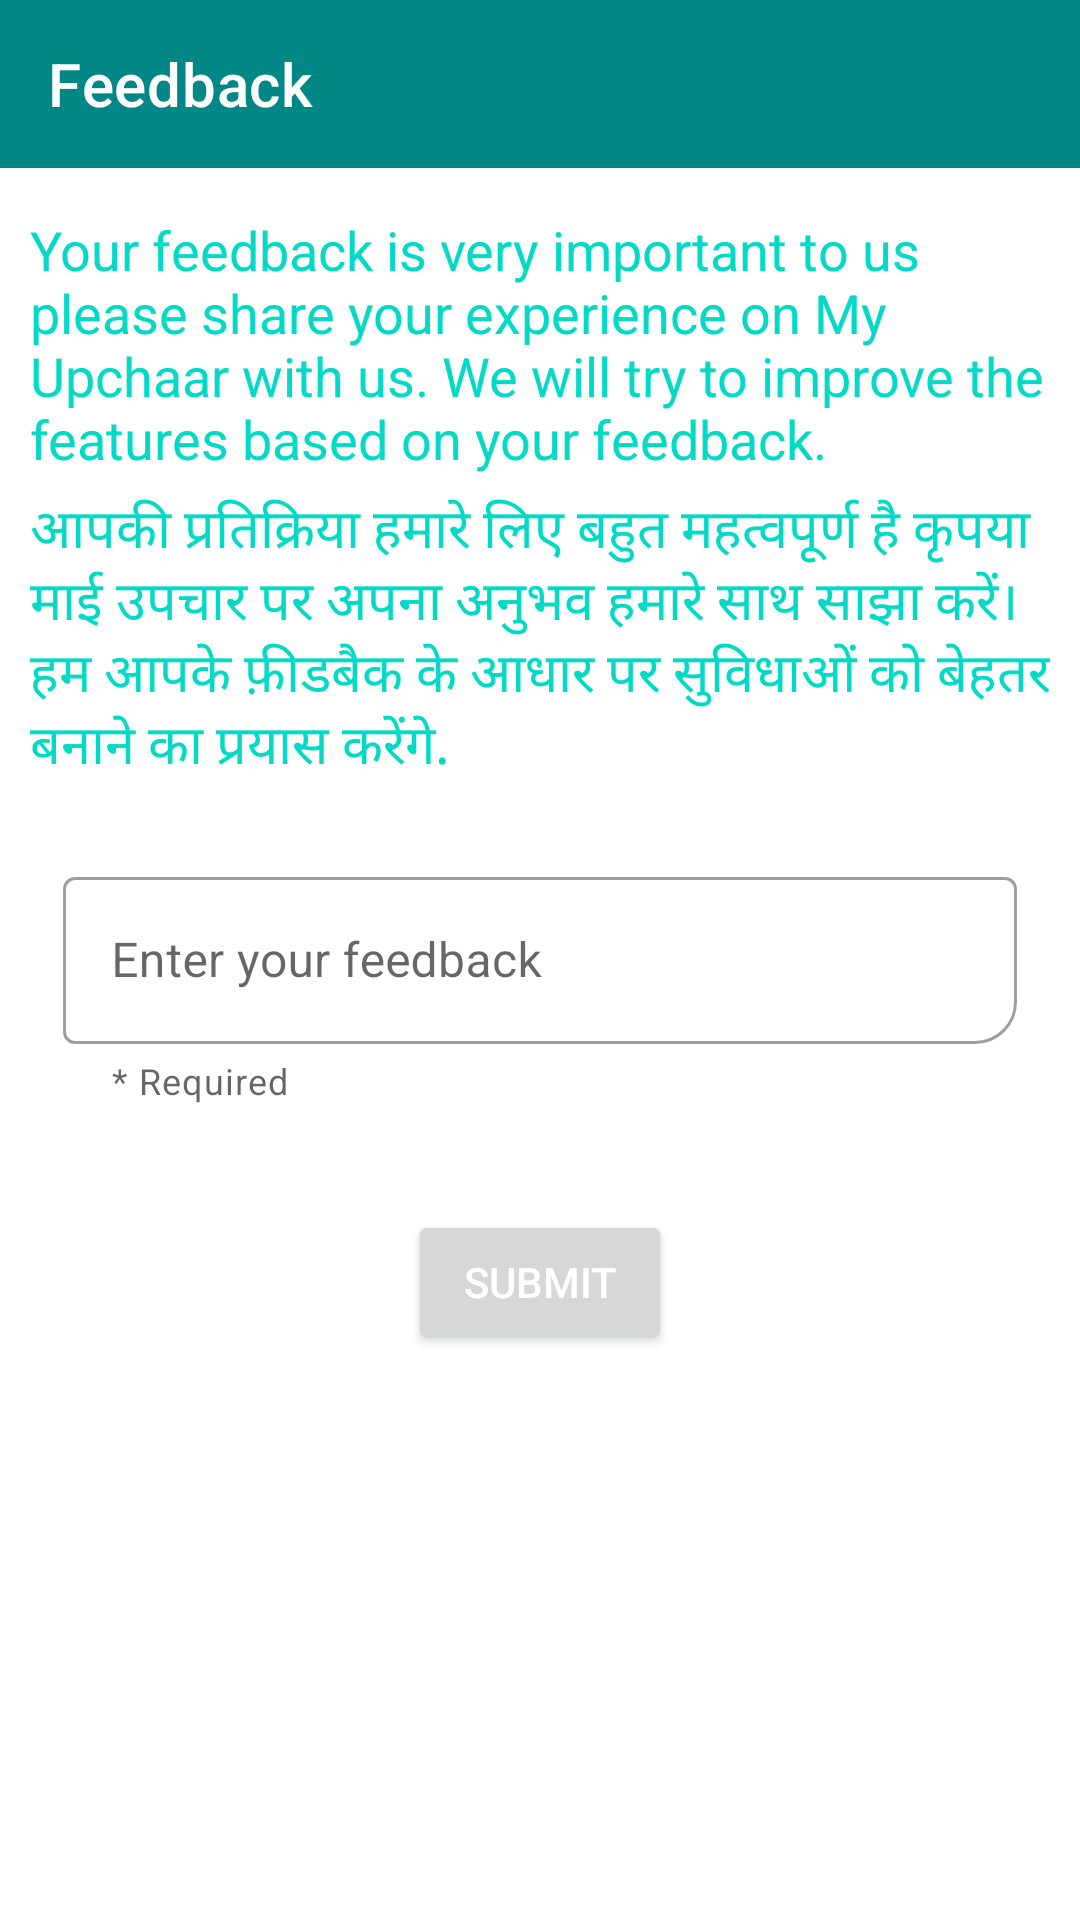

This screen was rendered from an Android layout file. Write that file and the resources it references.
<!-- AndroidManifest.xml: application theme AppTheme -->
<!-- res/layout/activity_feedback.xml -->
<?xml version="1.0" encoding="utf-8"?>
<RelativeLayout
    xmlns:android="http://schemas.android.com/apk/res/android"
    xmlns:app="http://schemas.android.com/apk/res-auto"
    xmlns:tools="http://schemas.android.com/tools"
    android:layout_width="match_parent"
    android:layout_height="match_parent"
    tools:context=".FeedbackActivity">

    <androidx.appcompat.widget.Toolbar
        android:id="@+id/toolbarFeedback"
        app:title="Feedback"
        android:background="?attr/colorPrimaryVariant"
        app:titleTextColor="@android:color/white"
        android:layout_alignParentTop="true"
        android:layout_width="match_parent"
        android:layout_height="wrap_content"/>

    <TextView
        android:id="@+id/infoTv"
        android:textColor="@color/teal_200"
        android:textSize="18sp"
        android:text="Your feedback is very important to us please share your experience on My Upchaar with us. We will try to improve the features based on your feedback."
        android:layout_below="@id/toolbarFeedback"
        android:layout_marginHorizontal="10dp"
        android:layout_marginTop="15dp"
        android:layout_width="match_parent"
        android:layout_height="wrap_content"/>

    <TextView
        android:id="@+id/infoTvHi"
        android:textColor="@color/teal_200"
        android:textSize="18sp"
        android:text="आपकी प्रतिक्रिया हमारे लिए बहुत महत्वपूर्ण है कृपया माई उपचार पर अपना अनुभव हमारे साथ साझा करें। हम आपके फ़ीडबैक के आधार पर सुविधाओं को बेहतर बनाने का प्रयास करेंगे."
        android:layout_below="@id/infoTv"
        android:layout_marginHorizontal="10dp"
        android:layout_marginBottom="20dp"
        android:layout_marginTop="5dp"
        android:layout_width="match_parent"
        android:layout_height="wrap_content"/>


    <com.google.android.material.textfield.TextInputLayout
        android:id="@+id/upiInput"
        style="@style/Widget.MaterialComponents.TextInputLayout.OutlinedBox"
        android:layout_width="match_parent"
        android:layout_height="wrap_content"
        android:layout_marginStart="16dp"
        android:layout_marginTop="0dp"
        android:layout_marginEnd="16dp"
        android:enabled="true"
        android:hint="Enter your feedback"
        app:boxCornerRadiusBottomEnd="14dp"
        android:padding="5dp"
        app:endIconMode="clear_text"
        app:helperText="* Required"
        android:layout_below="@+id/infoTvHi"
        app:startIconDrawable="@drawable/ic_baseline_feedback_24">

        <com.google.android.material.textfield.TextInputEditText
            android:id="@+id/feedback_input"
            android:scrollbars="vertical"
            android:layout_width="match_parent"
            android:layout_height="wrap_content" />

    </com.google.android.material.textfield.TextInputLayout>

    <Button
        android:id="@+id/submitFeedbackBtn"
        android:layout_below="@id/upiInput"
        android:text="Submit"
        android:layout_marginTop="30dp"
        android:enabled="true"
        android:layout_centerHorizontal="true"
        android:textColor="@android:color/white"
        android:layout_width="wrap_content"
        android:layout_height="wrap_content"/>

</RelativeLayout>
<!-- resources referenced by this layout -->
<resources>
  <color name="teal_200">#FF03DAC5</color>
  <style name="AppTheme" parent="Theme.MaterialComponents.Light.NoActionBar">
          
          
          <item name="colorPrimary">@color/teal_200</item>
          <item name="colorPrimaryVariant">@color/teal_700</item>
          <item name="colorOnPrimary">@color/black</item>
          <item name="colorAccent">@color/teal_700</item>
  
          
          <item name="colorSecondary">@color/teal_200</item>
          <item name="colorSecondaryVariant">#90B8B4</item>
          <item name="colorOnSecondary">@color/black</item>
          <item name="android:windowBackground">@android:color/white</item>
          
          <item name="android:statusBarColor" tools:targetApi="l">?attr/colorPrimaryVariant</item>
          
          <item name="actionModeBackground">@color/item_selecter_color</item>
          <item name="android:textColor">@android:color/black</item>
          <item name="windowActionModeOverlay">true</item>
  
      </style>
  <color name="teal_700">#FF018786</color>
  <color name="black">#FF000000</color>
  <color name="item_selecter_color">#805FDED2</color>
</resources>
